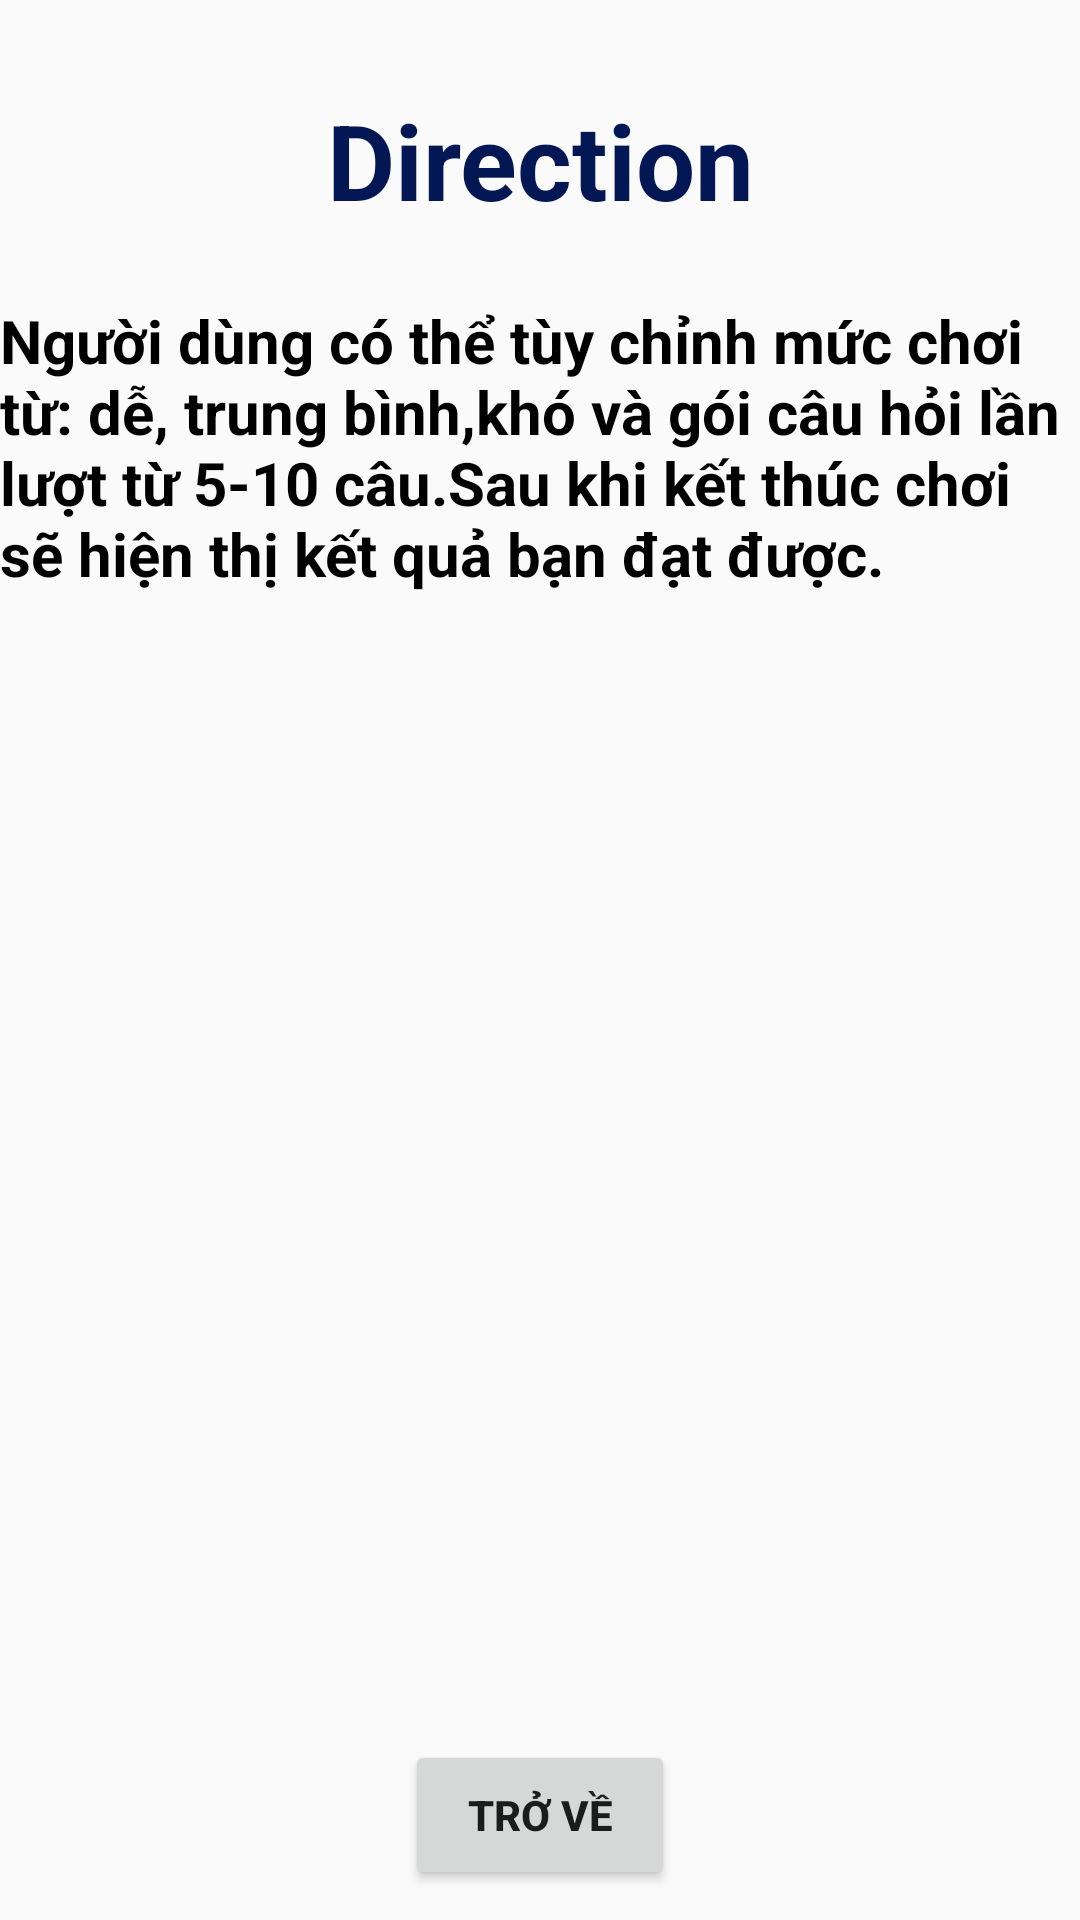

Reconstruct the res/layout file that produces this screen, plus the resources it refers to.
<!-- AndroidManifest.xml: application theme Theme.TTDAA -->
<!-- res/layout/huongdan.xml -->
<?xml version="1.0" encoding="utf-8"?>
<ScrollView  xmlns:android="http://schemas.android.com/apk/res/android"
    android:orientation="vertical"
    android:layout_width="match_parent"
    android:layout_height="match_parent">
    <RelativeLayout
        android:layout_width="match_parent"
        android:layout_height="match_parent"
        android:background="@drawable/result_bg">

        <TextView
            android:layout_width="match_parent"
            android:layout_height="match_parent"
            android:layout_marginTop="30dp"
            android:gravity="center_horizontal"
            android:text="Direction"
            android:textColor="#021753"
            android:textSize="35dp"
            android:textStyle="bold" />

        <TextView
            android:layout_width="match_parent"
            android:layout_height="match_parent"
            android:layout_marginTop="100dp"
            android:text="Người dùng có thể tùy chỉnh mức chơi từ: dễ, trung bình,khó và gói câu hỏi lần lượt từ 5-10 câu.Sau khi kết thúc chơi sẽ hiện thị kết quả bạn đạt được."
            android:textColor="@color/black"
            android:textSize="20dp"
            android:textStyle="bold" />

        <TextView
            android:layout_width="match_parent"
            android:layout_height="match_parent"
            android:layout_marginTop="220dp"
            android:textColor="#00050C"
            android:textSize="20dp"
            android:textStyle="bold" />

        <TextView
            android:layout_width="match_parent"
            android:layout_height="match_parent"
            android:layout_marginTop="330dp"
            android:textColor="#00050C"
            android:textSize="20dp"
            android:textStyle="bold" />

        <TextView
            android:layout_width="match_parent"
            android:layout_height="match_parent"
            android:layout_marginTop="450dp"
            android:textColor="#00050C"
            android:textSize="20dp"
            android:textStyle="bold" />
        <Button
            android:layout_width="90dp"
            android:layout_height="50dp"
            android:id="@+id/BtnHdBack"
            android:layout_marginTop="580dp"
            android:layout_centerHorizontal="true"
            android:text="Trở về"
            android:textStyle="bold"
            />
    </RelativeLayout>
</ScrollView >
<!-- resources referenced by this layout -->
<resources>
  <color name="black">#FF000000</color>
  <style name="Theme.TTDAA" parent="Theme.AppCompat.Light.NoActionBar">
          
          <item name="colorPrimary">@color/purple_500</item>
          <item name="colorPrimaryVariant">@color/purple_700</item>
          <item name="colorOnPrimary">@color/white</item>
          
          <item name="colorSecondary">@color/teal_200</item>
          <item name="colorSecondaryVariant">@color/teal_700</item>
          <item name="colorOnSecondary">@color/black</item>
          
          <item name="android:statusBarColor" tools:targetApi="l">?attr/colorPrimaryVariant</item>
          
      </style>
  <color name="purple_500">#FF6200EE</color>
  <color name="purple_700">#E61B08</color>
  <color name="white">#FFFFFFFF</color>
  <color name="teal_200">#FF03DAC5</color>
  <color name="teal_700">#FF018786</color>
</resources>
